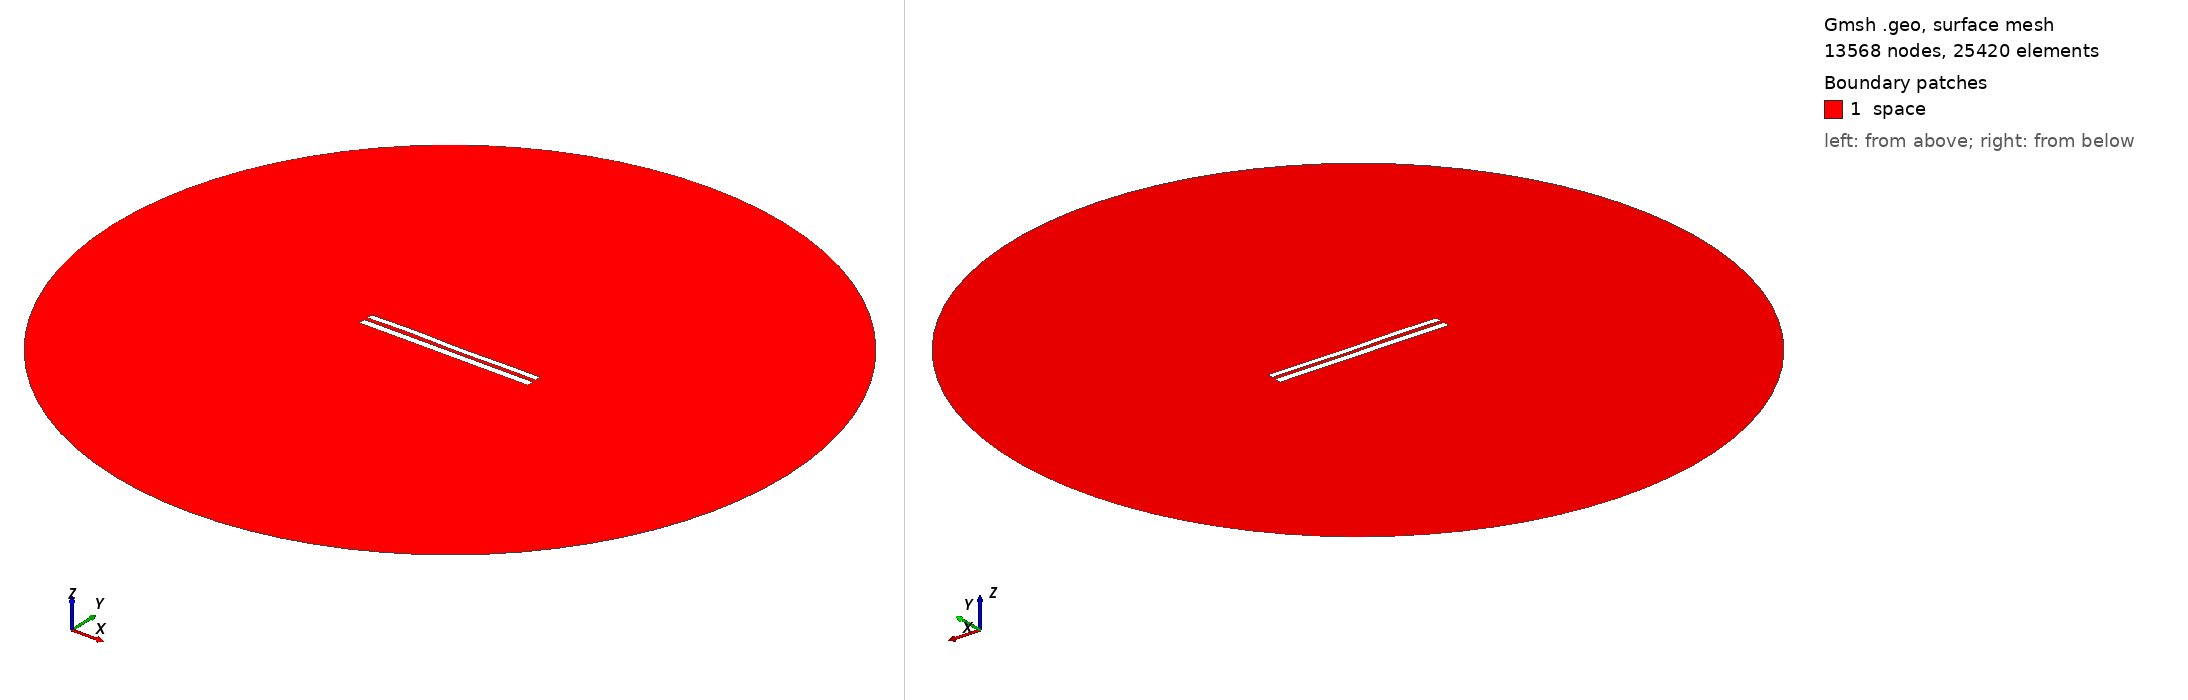

Gmsh geometry script, surface-meshed: 13568 nodes, 25420 surface elements. Boundary patches (legend numbers): 1 space. Left view from above one corner, right view from below the opposite corner. Legend entries are the model's physical surfaces. The drawing asked Gmsh for element sizes between 1% and 20% of the model's largest extent; the script's own settings can give other sizes.

=== 7825.geo (drawn) ===
//---------------------------------------
// Geometry kernel
//---------------------------------------

SetFactory("OpenCASCADE");



//---------------------------------------
// Parameters of the geometry
//---------------------------------------

// Overetch of the upper plate
overetch = 0.25;

// Distance between the plates
distance = 2.0;

// Discretization over the x axis (for the deformation)
nx = 50; 

// Length of the plate
L = 100 - overetch; 

// Number of modes
n = 4; 

// 1st mode coefficient
coeff(1) = 0.0;
beta(1) = 0.596864 * 3.1415926535 / L;

// 2nd mode coefficient
coeff(2) = 0.0;
beta(2) = 1.49418 * 3.1415926535 / L;

// 3rd mode coefficient
coeff(3) = 0.15;
beta(3) = 2.50025 * 3.1415926535 / L;

// 4th mode coefficient
coeff(4) = 0.15;
beta(4) = 3.49999 * 3.1415926535 / L;



//---------------------------------------
// Upper plate (deformed rectangle)
//---------------------------------------

// Coordiantes of the upper plate
xmin = -50;
xmax = 50 - overetch;

// Height of the upper plate
yheight = 4 - 2 * overetch;

// Indexes of the points
UpperID[] = {};
LowerID[] = {};
LeftID[] = {};
RightID[] = {};

// Point index
p = 1;

// Horizontal edges
For i In {1:nx}
    x = xmin + (i-1)*(xmax - xmin)/(nx-1);

    y_bottom = distance / 2 + overetch;
    For j In {1:n}
        C = (Cosh(beta(j)*L) + Cos(beta(j)*L)) / (Sinh(beta(j)*L) + Sin(beta(j)*L));
        y_bottom  = y_bottom + coeff(j) * (Cosh(beta(j)*(x+50)) - Cos(beta(j)*(x+50)) - C * (Sinh(beta(j)*(x+50)) - Sin(beta(j)*(x+50))));
    EndFor

    y_top = y_bottom + yheight;

    Point(p) = {x, y_top, 0, 1.0};
    UpperID[i] = p;
    p = p + 1;

    Point(p) = {x, y_bottom, 0, 1.0};
    LowerID[i] = p;
    p = p + 1;
EndFor

// Create point lists
UpperPts[] = {}; LowerPts[] = {};
For i In {1:nx}
  UpperPts[] += {UpperID[i]};
  LowerPts[] += {LowerID[i]};
EndFor

// Build splines
Spline(1) = {UpperPts[]};
Spline(2) = {LowerPts[]};
Line(3) = {LowerPts[nx-1], UpperPts[nx-1]};
Line(4) = {LowerPts[0], UpperPts[0]};

// Build the plane surface
Curve Loop(1) = {2, 3, -1, -4};
Plane Surface(1) = {1};



//---------------------------------------
// Lower plate (rectangle)
//---------------------------------------

// Vertices
Point(1001) = {-50, -1, 0, 1.0};
Point(1002) = { 50, -1, 0, 1.0};
Point(1003) = { 50,  -5, 0, 1.0};
Point(1004) = {-50,  -5, 0, 1.0};

// Edges
Line(5) = {1001, 1002};
Line(6) = {1002, 1003};
Line(7) = {1003, 1004};
Line(8) = {1004, 1001};

// Plane surface
Line Loop(2) = {5, 6, 7, 8};
Plane Surface(2) = {2}; 



//---------------------------------------
// Outer (fictious) boundary
//---------------------------------------

// Points
Point(1005) = {0, 0, 0};       // Center
Point(1006) = {200, 0, 0};     // Start point
Point(1007) = {0, 200, 0};     // 90 degrees
Point(1008) = {-200, 0, 0};    // 180 degrees
Point(1009) = {0, -200, 0};    // 270 degrees

// Circle arcs (each needs start, center, end)
Circle(9) = {1006, 1005, 1007};
Circle(10) = {1007, 1005, 1008};
Circle(11) = {1008, 1005, 1009};
Circle(12) = {1009, 1005, 1006};

// Plane surface for the entire domain
Curve Loop(3) = {9, 10, 11, 12};
Surface(3) = {3};

// Subtract the plates from the whole domain to obtain the actual domain where we want to solve the equations
BooleanDifference{ Surface{3}; Delete; }{ Surface{1}; Surface{2}; Delete; }




//---------------------------------------
// Transfinite Lines/Curves
//---------------------------------------

// Set the number of points on the boundaries
r = 7;

// Plates
Transfinite Curve {1, 2} = 50*r Using Progression 1;
Transfinite Curve {3, 4} = 2*r Using Progression 1;
Transfinite Line {5, 7} = 50*r Using Progression 1;
Transfinite Line {6, 8} = 2*r Using Progression 1;

// Outer boundary
Transfinite Line {9, 10, 11, 12} = 20 Using Progression 1;



//---------------------------------------
// Physical groups
//---------------------------------------                

// Physical curves (boundaries)
Physical Line("force_segment", 10) = {2};
Physical Line("upper_plate", 11) = {1, 3, 4};
Physical Line("lower_plate", 12) = {5, 6, 7, 8};
Physical Line("boundary", 20) = {9, 10, 11, 12};

// Physical Surfaces
Physical Surface("space", 30) = {3};



//---------------------------------------
// 6. Generate the Mesh
//---------------------------------------

// 2D mesh generation
Mesh 2;
